Run: headless pygame with SDL's dummy video driver; simulated clock (each Clock.tick advances the game by its frame time, no real sleeping); random seed 0; keys injected as events and as key.get_pressed() state; no mouse input.
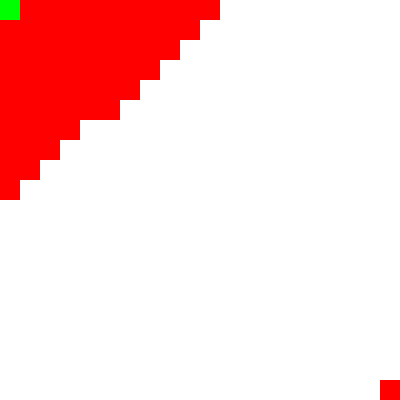
Frame 1 of 4 · flips 1–60 · no input
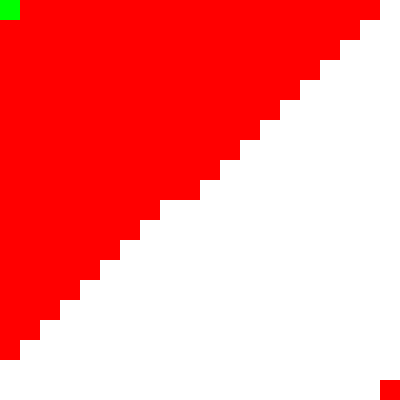
Frame 2 of 4 · flips 61–180 · tapped SPACE, RETURN · held RIGHT (→), D
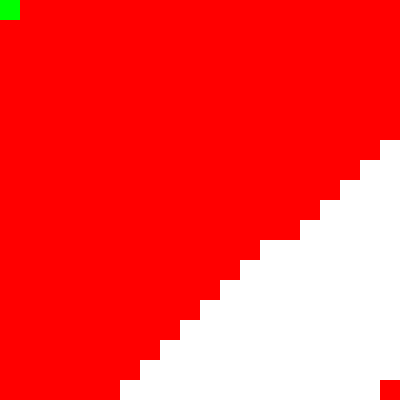
Frame 3 of 4 · flips 181–300 · held DOWN (↓), S
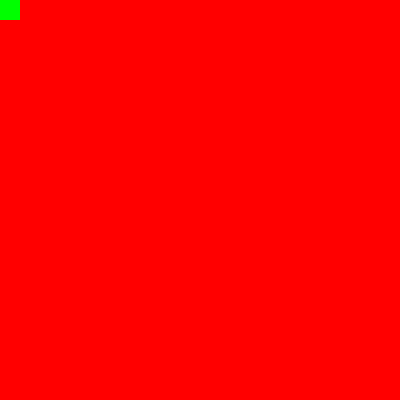
Frame 4 of 4 · flips 301–420 · held LEFT (←), A, UP (↑), W

The pygame program that drew these frames:

import pygame
import queue

# Определение размеров экрана и клеток
WIDTH, HEIGHT = 400, 400
GRID_SIZE = 20
GRID_WIDTH = WIDTH // GRID_SIZE
GRID_HEIGHT = HEIGHT // GRID_SIZE

# Определение цветов
WHITE = (255, 255, 255)
BLACK = (0, 0, 0)
GREEN = (0, 255, 0)
RED = (255, 0, 0)

# Инициализация Pygame
pygame.init()
screen = pygame.display.set_mode((WIDTH, HEIGHT))
pygame.display.set_caption("BFS Pathfinding")

# Определение сетки
grid = [[0 for _ in range(GRID_WIDTH)] for _ in range(GRID_HEIGHT)]

# Определение направлений для движения
DIRECTIONS = [(0, 1), (1, 0), (0, -1), (-1, 0)]

# Функция для отображения сетки
def draw_grid():
    for row in range(GRID_HEIGHT):
        for col in range(GRID_WIDTH):
            color = WHITE
            if grid[row][col] == 1:
                color = BLACK
            elif grid[row][col] == 2:
                color = GREEN
            elif grid[row][col] == 3:
                color = RED
            pygame.draw.rect(screen, color, (col * GRID_SIZE, row * GRID_SIZE, GRID_SIZE, GRID_SIZE), 0)

# Функция для выполнения алгоритма BFS
def bfs(start, end):
    
    visited = [[False for _ in range(GRID_WIDTH)] for _ in range(GRID_HEIGHT)]

    q = queue.Queue()
    q.put(start)
    visited[start[0]][start[1]] = True

    while not q.empty():
        current = q.get()
        row, col = current

        if current == end:
            print(q)
            return True

        for dr, dc in DIRECTIONS:
            new_row, new_col = row + dr, col + dc
            if 0 <= new_row < GRID_HEIGHT and 0 <= new_col < GRID_WIDTH and not visited[new_row][new_col] and grid[new_row][new_col] != 1:
                q.put((new_row, new_col))
                visited[new_row][new_col] = True
                grid[new_row][new_col] = 3  # Помечаем путь к конечной точке
                pygame.time.delay(100)  # Задержка для визуализации
                draw_grid()
                pygame.display.update()

    
    return False

# Инициализация начальной и конечной точек
start = (0, 0)
end = (GRID_HEIGHT - 1, GRID_WIDTH - 1)

# Генерация препятствий (черных клеток)
for _ in range(GRID_WIDTH * GRID_HEIGHT // 4):
    rand_row = pygame.time.get_ticks() % GRID_HEIGHT
    rand_col = pygame.time.get_ticks() % GRID_WIDTH
    if (rand_row, rand_col) != start and (rand_row, rand_col) != end:
        grid[rand_row][rand_col] = 1

grid[start[0]][start[1]] = 2  # Начальная точка
grid[end[0]][end[1]] = 3  # Конечная точка

running = True
while running:
    for event in pygame.event.get():
        if event.type == pygame.QUIT:
            running = False

    if bfs(start, end):
        break

pygame.quit()
